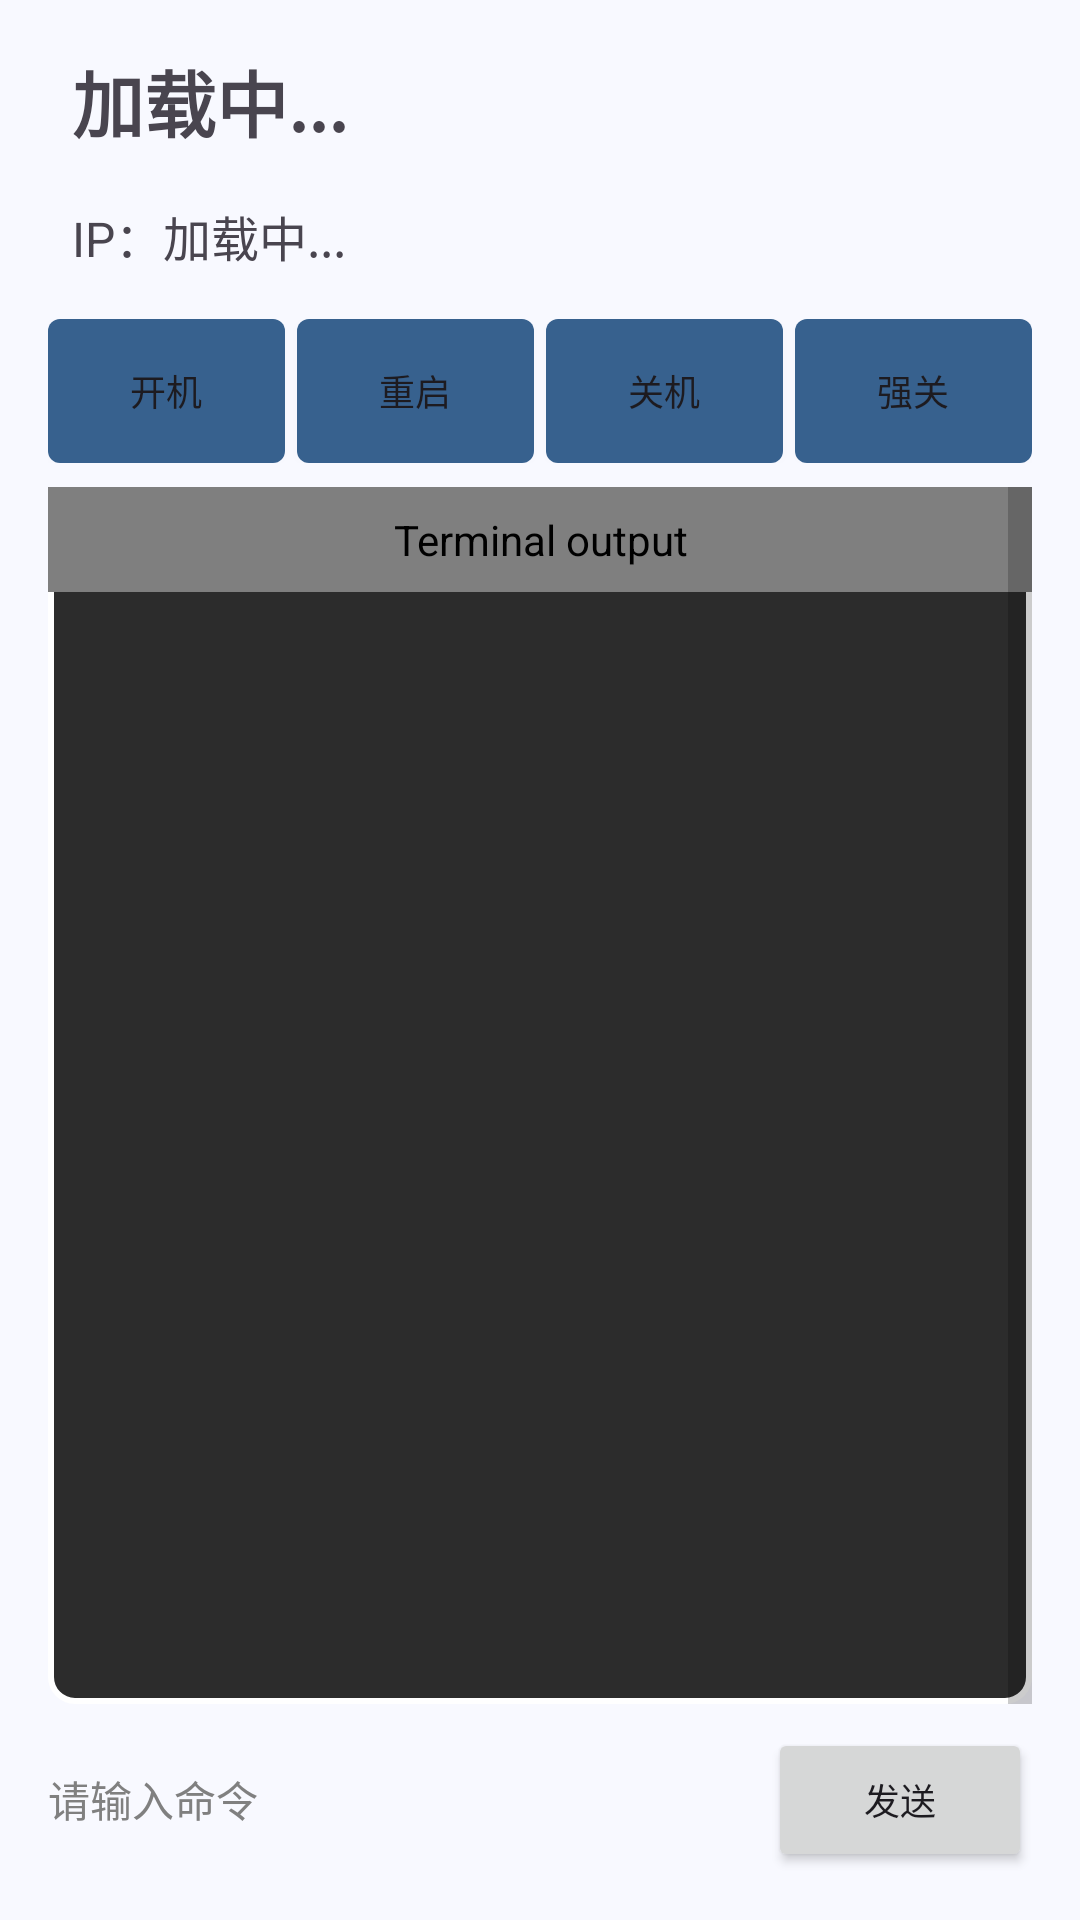

Here is an Android app screen rendered from its layout file. Give the layout XML and the strings, colors and styles it references.
<!-- AndroidManifest.xml: application theme Theme.Simpfun.NoActionBar -->
<!-- res/layout/activity_term.xml -->
<?xml version="1.0" encoding="utf-8"?>
<LinearLayout xmlns:android="http://schemas.android.com/apk/res/android"
              android:layout_width="match_parent"
              android:layout_height="match_parent"
              android:orientation="vertical"
              android:padding="16dp">

    <TextView
            android:id="@+id/serverNameText"
            android:layout_width="match_parent"
            android:layout_height="wrap_content"
            android:text="加载中..."
            android:textSize="24sp"
            android:textStyle="bold"
            android:gravity="left"
            android:layout_marginBottom="16dp"
            android:layout_marginStart="8dp"
            android:clickable="true"
            android:focusable="true"/>
    <TextView
            android:id="@+id/serverAddressText"
            android:layout_width="match_parent"
            android:layout_height="wrap_content"
            android:text="IP：加载中..."
            android:textSize="16sp"
            android:gravity="left"
            android:layout_marginStart="8dp"
            android:layout_marginBottom="16dp"
            android:clickable="true"
            android:focusable="true"/>

    <LinearLayout
            android:orientation="horizontal"
            android:layout_width="match_parent"
            android:layout_height="wrap_content"
            android:layout_marginBottom="8dp">

        <Button
                android:id="@+id/button_start"
                android:layout_width="0dp"
                android:layout_height="wrap_content"
                android:layout_weight="1"
                android:text="开机"
                android:textSize="12sp"
                android:layout_marginEnd="4dp"
                android:background="@drawable/button_less_round"/>

        <Button
                android:id="@+id/button_restart"
                android:layout_width="0dp"
                android:layout_height="wrap_content"
                android:layout_weight="1"
                android:text="重启"
                android:textSize="12sp"
                android:layout_marginEnd="4dp"
                android:background="@drawable/button_less_round"/>

        <Button
                android:id="@+id/button_shutdown"
                android:layout_width="0dp"
                android:layout_height="wrap_content"
                android:layout_weight="1"
                android:text="关机"
                android:textSize="12sp"
                android:layout_marginEnd="4dp"
                android:background="@drawable/button_less_round"/>

        <Button
                android:id="@+id/button_forcestop"
                android:layout_width="0dp"
                android:layout_height="wrap_content"
                android:layout_weight="1"
                android:text="强关"
                android:textSize="12sp"
                android:background="@drawable/button_less_round"/>
    </LinearLayout>

    <ScrollView
            android:id="@+id/scrollView"
            android:layout_width="match_parent"
            android:layout_height="0dp"
            android:layout_weight="1"
            android:background="@drawable/terminal_border"
            android:scrollbars="vertical"
            android:fadeScrollbars="false"
            android:scrollbarSize="8dp"
            android:scrollbarStyle="outsideOverlay"
            android:scrollbarThumbVertical="@color/md_theme_primary"
            android:scrollbarTrackVertical="@color/scrollbar_track"
            android:fastScrollEnabled="true"
            android:verticalScrollbarPosition="right"
            android:scrollbarAlwaysDrawVerticalTrack="true">

        <com.fox2code.androidansi.AnsiTextView
                android:id="@+id/commandOutput"
                android:layout_width="match_parent"
                android:layout_height="wrap_content"
                android:padding="8dp"
                android:textColor="#FFFFFF"
                android:textSize="14sp"
                android:scrollbars="none"
                android:textIsSelectable="true"
                android:contentDescription="Terminal output" />
    </ScrollView>

    <LinearLayout
            android:orientation="horizontal"
            android:layout_width="match_parent"
            android:layout_height="wrap_content"
            android:layout_marginTop="8dp">

        <EditText
                android:id="@+id/commandInput"
                android:layout_width="0dp"
                android:layout_height="wrap_content"
                android:layout_weight="1"
                android:background="@color/md_theme_background"
                android:hint="请输入命令"
                android:textColor="#000000"
                android:textSize="14sp"
                android:textColorHint="#808080"
                android:imeOptions="actionSend"
                android:inputType="text" />

        <Button
                android:id="@+id/simulateEnterButton"
                android:layout_width="wrap_content"
                android:layout_height="wrap_content"
                android:text="发送"
                android:textSize="12sp"
                android:layout_marginLeft="8dp"
                android:paddingLeft="16dp"
                android:paddingRight="16dp"
                android:paddingTop="8dp"
                android:paddingBottom="8dp"/>

    </LinearLayout>
</LinearLayout>
<!-- resources referenced by this layout -->
<resources>
  <color name="md_theme_background">#F8F9FF</color>
  <color name="md_theme_primary">#37618E</color>
  <color name="scrollbar_track">#33000000</color>
  <!-- drawable button_less_round (drawable) -->
  <?xml version="1.0" encoding="utf-8"?>
  <selector xmlns:android="http://schemas.android.com/apk/res/android">
      <item>
          <shape android:shape="rectangle">
              <corners android:radius="4dp"/>
              <solid android:color="?attr/colorPrimary"/>
          </shape>
      </item>
  </selector>
  <!-- drawable terminal_border (drawable) -->
  <?xml version="1.0" encoding="utf-8"?>
  <shape xmlns:android="http://schemas.android.com/apk/res/android">
      <solid android:color="#2C2C2C"/>
      <corners android:radius="8dp"/>
      <stroke android:color="#FFFFFF" android:width="2dp"/>
  </shape>
  <style name="Theme.Simpfun.NoActionBar">
          <item name="windowActionBar">false</item>
          <item name="windowNoTitle">true</item>
      </style>
</resources>
